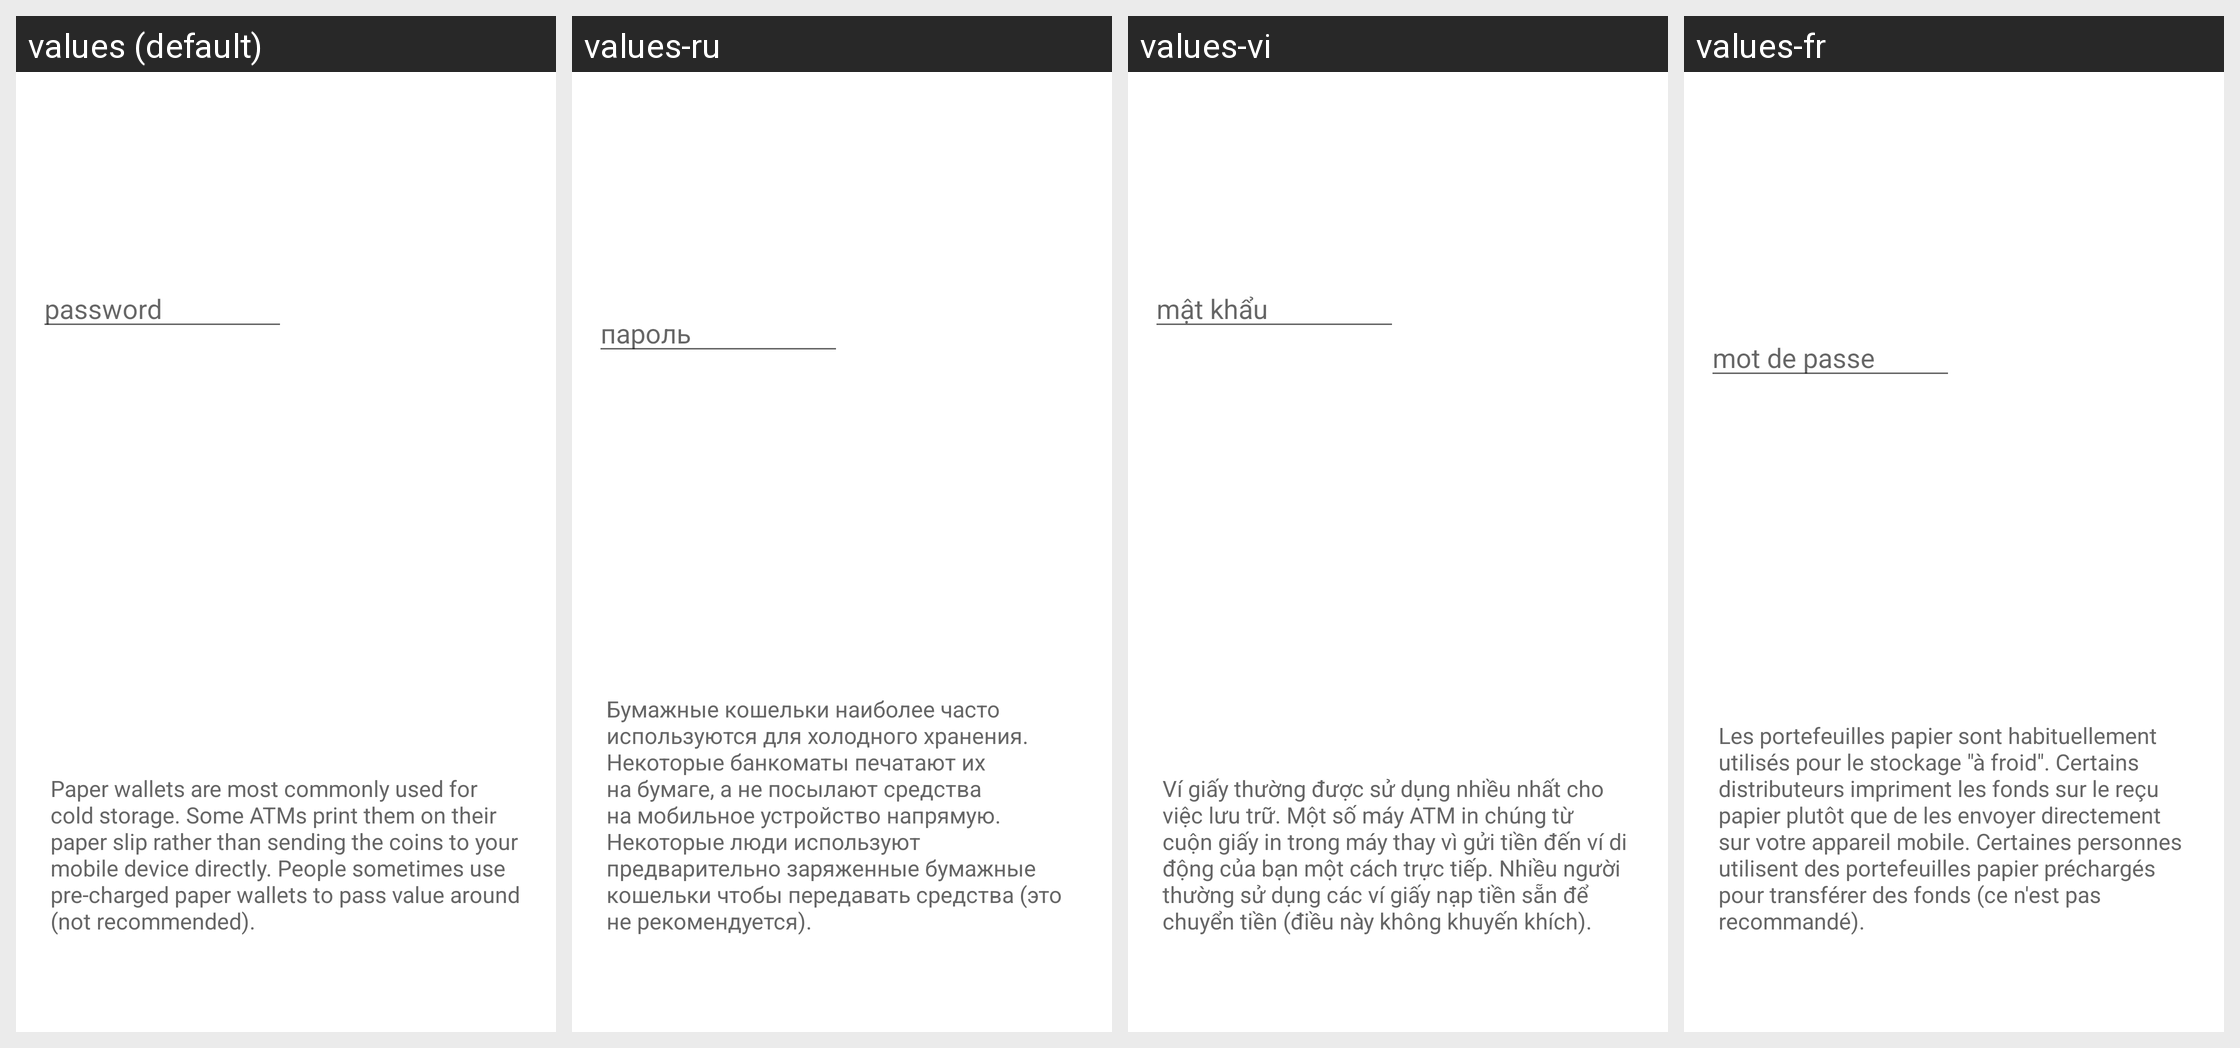

Locale-by-locale string values for the Android screen shown in this grid:
Android screen res/layout/sweep_wallet_fragment.xml rendered under 4 locales, left to right: values (default), values-ru, values-vi, values-fr. Device: Nexus 5 (rendered at 1080×1920; each locale shown at half size, 540×960, under a caption strip naming it); theme Theme.MaterialComponents.DayNight.NoActionBar.
Other locales in the repository, not shown: values-ar, values-bg, values-ca, values-cs, values-da, values-de, values-el, values-eo, values-es, values-fi, values-he, values-hr, values-hu, values-id, values-it, values-iw, values-ja, values-ko, values-mk, values-nb, values-nl, values-pl, values-pt-rBR, values-sk, values-sl, values-sq, values-sv, values-sw, values-th, values-tr, values-uk, values-zh, values-zh-rTW.
Strings drawn on this screen, with the default value and each locale's value (text and hints the layout hard-codes, and strings that could not be matched under every locale, appear in the picture but are not listed):

sweep_wallet_fragment_password
  values: password
  values-ru: пароль
  values-vi: mật khẩu
  values-fr: mot de passe

sweep_wallet_fragment_hint
  values: Paper wallets are most commonly used for cold storage. Some ATMs print them on their paper slip rather than sending the coins to your mobile device directly. People sometimes use pre-charged paper wallets to pass value around (not recommended).
  values-ru: Бумажные кошельки наиболее часто используются для холодного хранения. Некоторые банкоматы печатают их на бумаге, а не посылают средства на мобильное устройство напрямую. Некоторые люди используют предварительно заряженные бумажные кошельки чтобы передавать средства (это не рекомендуется).
  values-vi: Ví giấy thường được sử dụng nhiều nhất cho việc lưu trữ. Một số máy ATM in chúng từ cuộn giấy in trong máy thay vì gửi tiền đến ví di động của bạn một cách trực tiếp. Nhiều người thường sử dụng các ví giấy nạp tiền sẵn để chuyển tiền (điều này không khuyến khích).
  values-fr: Les portefeuilles papier sont habituellement utilisés pour le stockage "à froid". Certains distributeurs impriment les fonds sur le reçu papier plutôt que de les envoyer directement sur votre appareil mobile. Certaines personnes utilisent des portefeuilles papier préchargés pour transférer des fonds (ce n'est pas recommandé).
